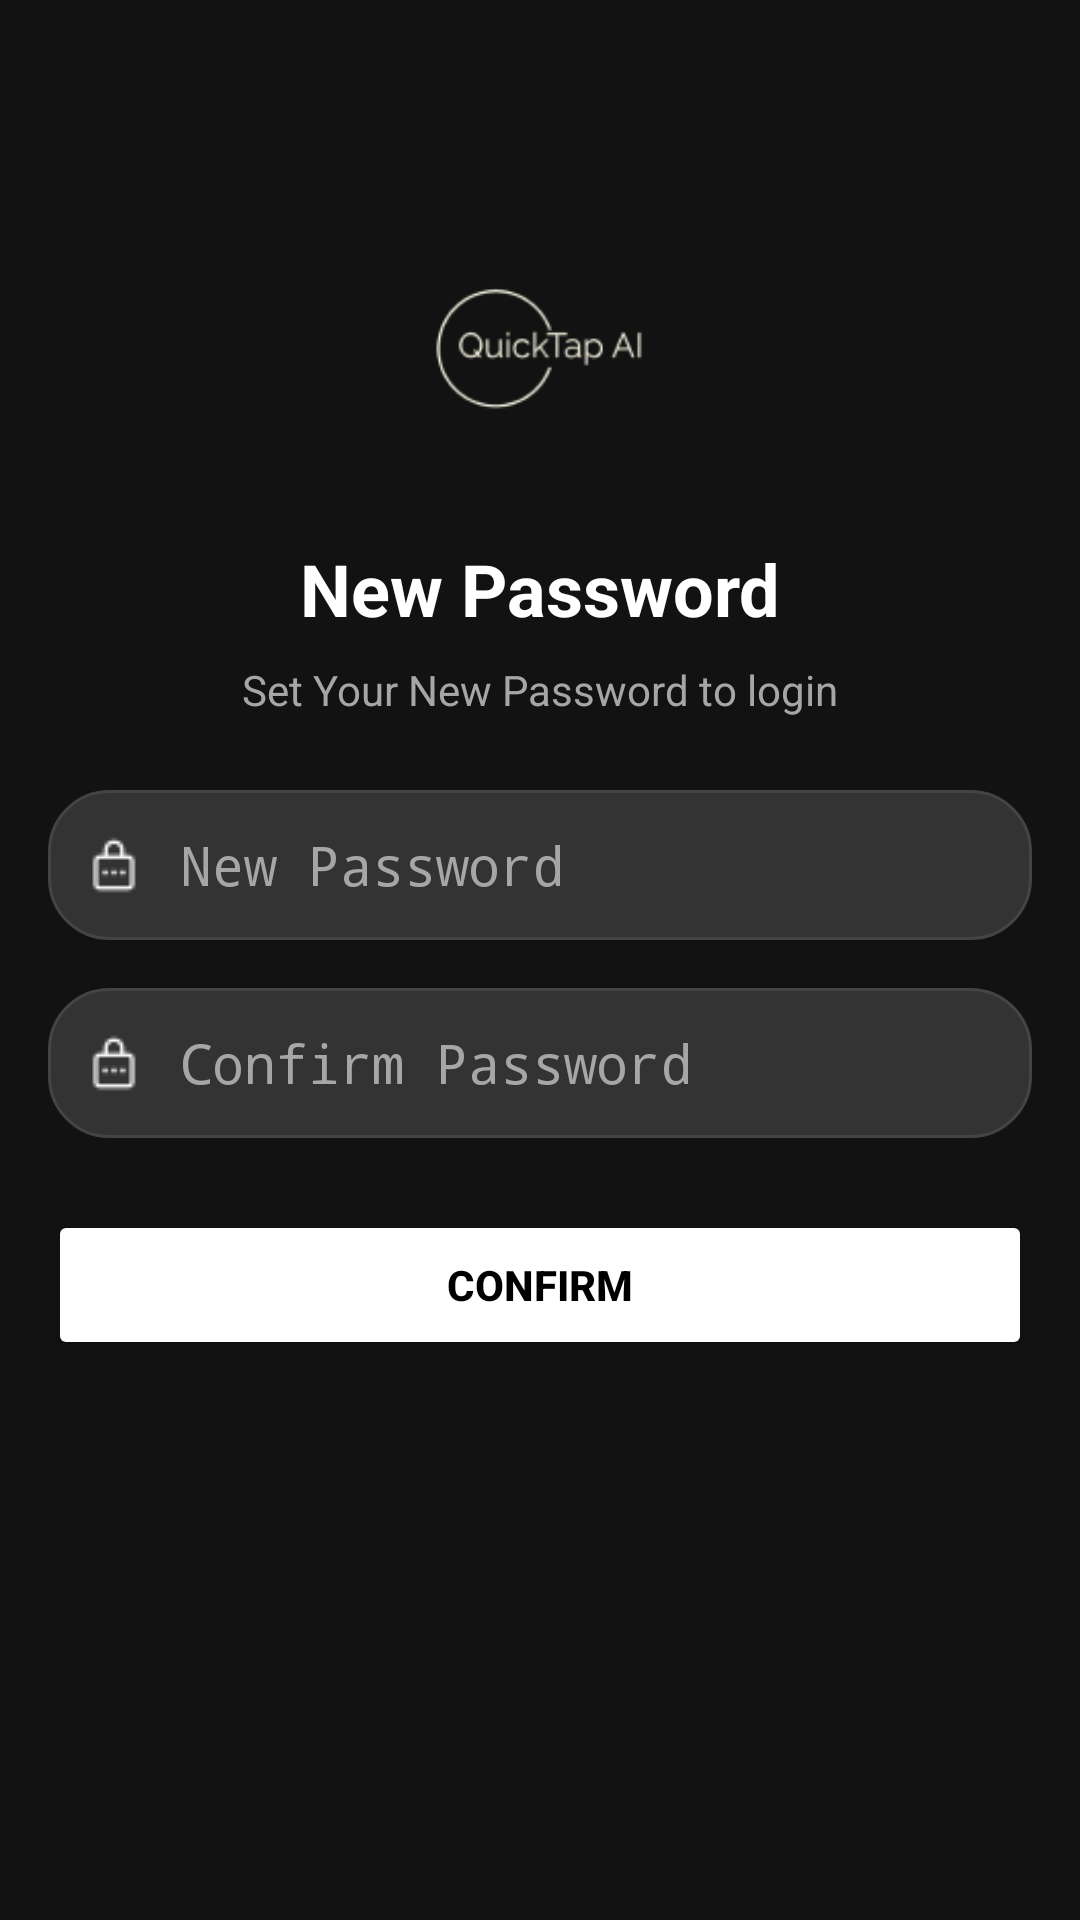

Reconstruct the res/layout file that produces this screen, plus the resources it refers to.
<!-- AndroidManifest.xml: application theme Theme.GeminiAPIKey -->
<!-- res/layout/forgotpassword.xml -->
<?xml version="1.0" encoding="utf-8"?>
<LinearLayout
    xmlns:android="http://schemas.android.com/apk/res/android"
    xmlns:tools="http://schemas.android.com/tools"
    android:layout_width="match_parent"
    android:layout_height="match_parent"
    android:orientation="vertical"
    android:background="#121212"
    android:padding="16dp"
    tools:context=".confirmpass">

    
    <ImageView
        android:id="@+id/logo"
        android:layout_width="80dp"
        android:layout_height="80dp"
        android:src="@drawable/quick2"
        android:layout_marginTop="60dp"
        android:layout_gravity="center_horizontal" />

    
    <TextView
        android:id="@+id/title"
        android:layout_width="wrap_content"
        android:layout_height="wrap_content"
        android:text="New Password"
        android:textColor="#FFFFFF"
        android:textSize="24sp"
        android:textStyle="bold"
        android:layout_marginTop="24dp"
        android:layout_gravity="center_horizontal" />

    
    <TextView
        android:id="@+id/subtitle"
        android:layout_width="wrap_content"
        android:layout_height="wrap_content"
        android:text="Set Your New Password to login"
        android:textColor="#A6A6A6"
        android:textSize="14sp"
        android:layout_marginTop="8dp"
        android:layout_gravity="center_horizontal" />

    
    <EditText
        android:id="@+id/new_password_input"
        android:layout_width="match_parent"
        android:layout_height="50dp"
        android:layout_marginTop="24dp"
        android:hint="New Password"
        android:inputType="textPassword"
        android:textColor="#FFFFFF"
        android:textColorHint="#A6A6A6"
        android:background="@drawable/edittext_background"
        android:drawableStart="@drawable/ic_password"
        android:drawablePadding="12dp"
        android:padding="12dp" />

    
    <EditText
        android:id="@+id/confirm_password_input"
        android:layout_width="match_parent"
        android:layout_height="50dp"
        android:layout_marginTop="16dp"
        android:hint="Confirm Password"
        android:inputType="textPassword"
        android:textColor="#FFFFFF"
        android:textColorHint="#A6A6A6"
        android:background="@drawable/edittext_background"
        android:drawableStart="@drawable/ic_password"
        android:drawablePadding="12dp"
        android:padding="12dp" />

    
    <Button
        android:id="@+id/confirm_button"
        android:layout_width="match_parent"
        android:layout_height="50dp"
        android:text="Confirm"
        android:textColor="#000000"
        android:backgroundTint="#FFFFFF"
        android:textStyle="bold"
        android:layout_marginTop="24dp" />

</LinearLayout>
<!-- resources referenced by this layout -->
<resources>
  <!-- drawable edittext_background (drawable) -->
  <shape xmlns:android="http://schemas.android.com/apk/res/android">
      <solid android:color="#333333" />
      <corners android:radius="20dp" />
      <stroke android:width="1dp" android:color="#444444" />
  </shape>
  <!-- drawable ic_password: png bitmap (drawable, 303 bytes) -->
  <!-- drawable quick2: png bitmap (drawable, 4330 bytes) -->
  <style name="Theme.GeminiAPIKey" parent="android:Theme.Material.Light.NoActionBar" />
</resources>
